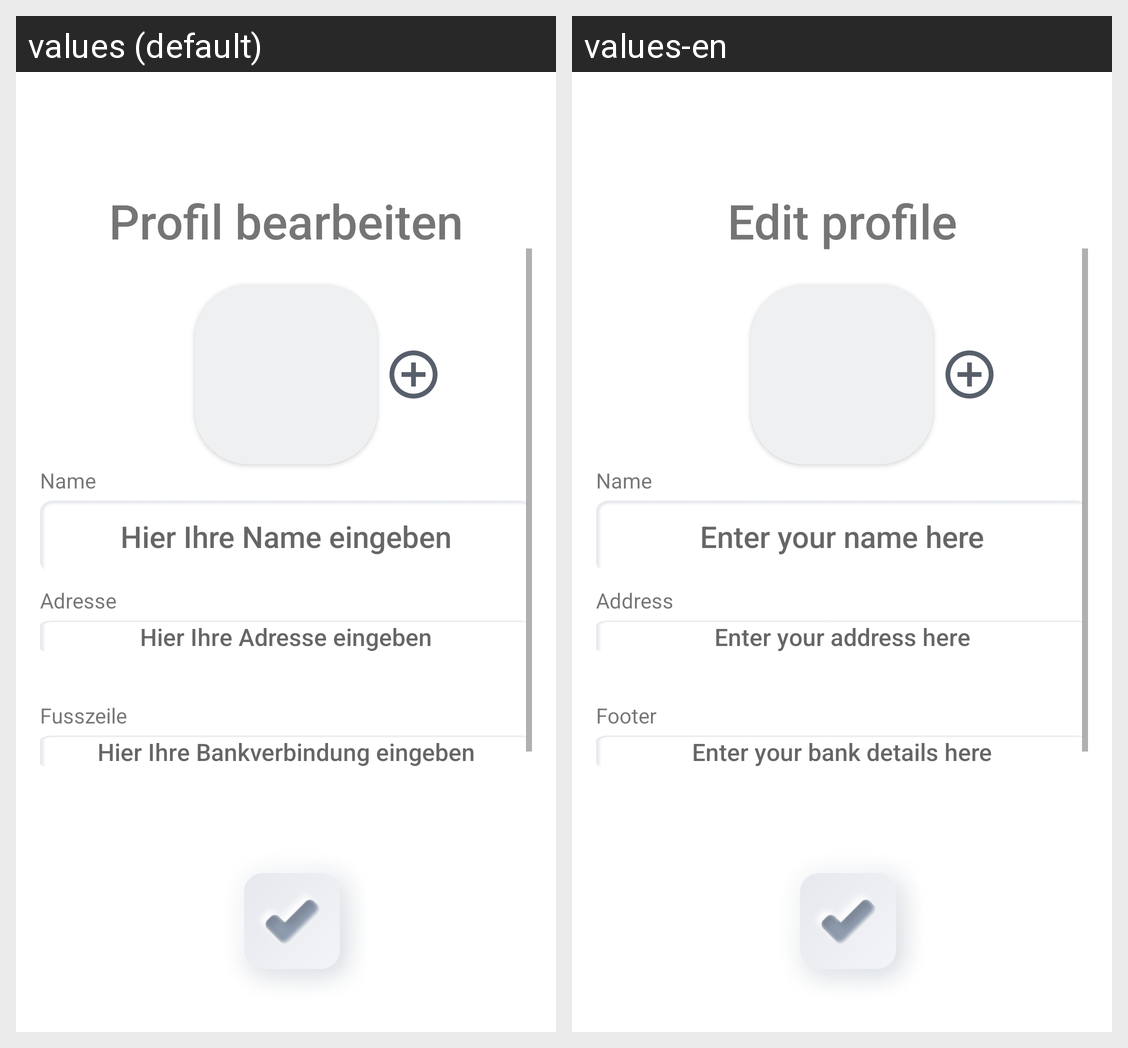

For this localized Android screen grid, give each drawn string resource with its value in every locale shown.
Android screen res/layout/fragment_profil.xml rendered under 2 locales, left to right: values (default), values-en. Device: Nexus 5 (rendered at 1080×1920; each locale shown at half size, 540×960, under a caption strip naming it); theme Theme.MakerCalc.
Strings drawn on this screen, with the default value and each locale's value (text and hints the layout hard-codes, and strings that could not be matched under every locale, appear in the picture but are not listed):

editProfile
  values: Profil bearbeiten
  values-en: Edit profile

nameInput
  values: Hier Ihre Name eingeben
  values-en: Enter your name here

addressInput
  values: Hier Ihre Adresse eingeben
  values-en: Enter your address here

footerTab
  values: Fusszeile
  values-en: Footer

nameTab
  values: Name
  values-en: Name

addressTab
  values: Adresse
  values-en: Address

footerInput
  values: Hier Ihre Bankverbindung eingeben
  values-en: Enter your bank details here
